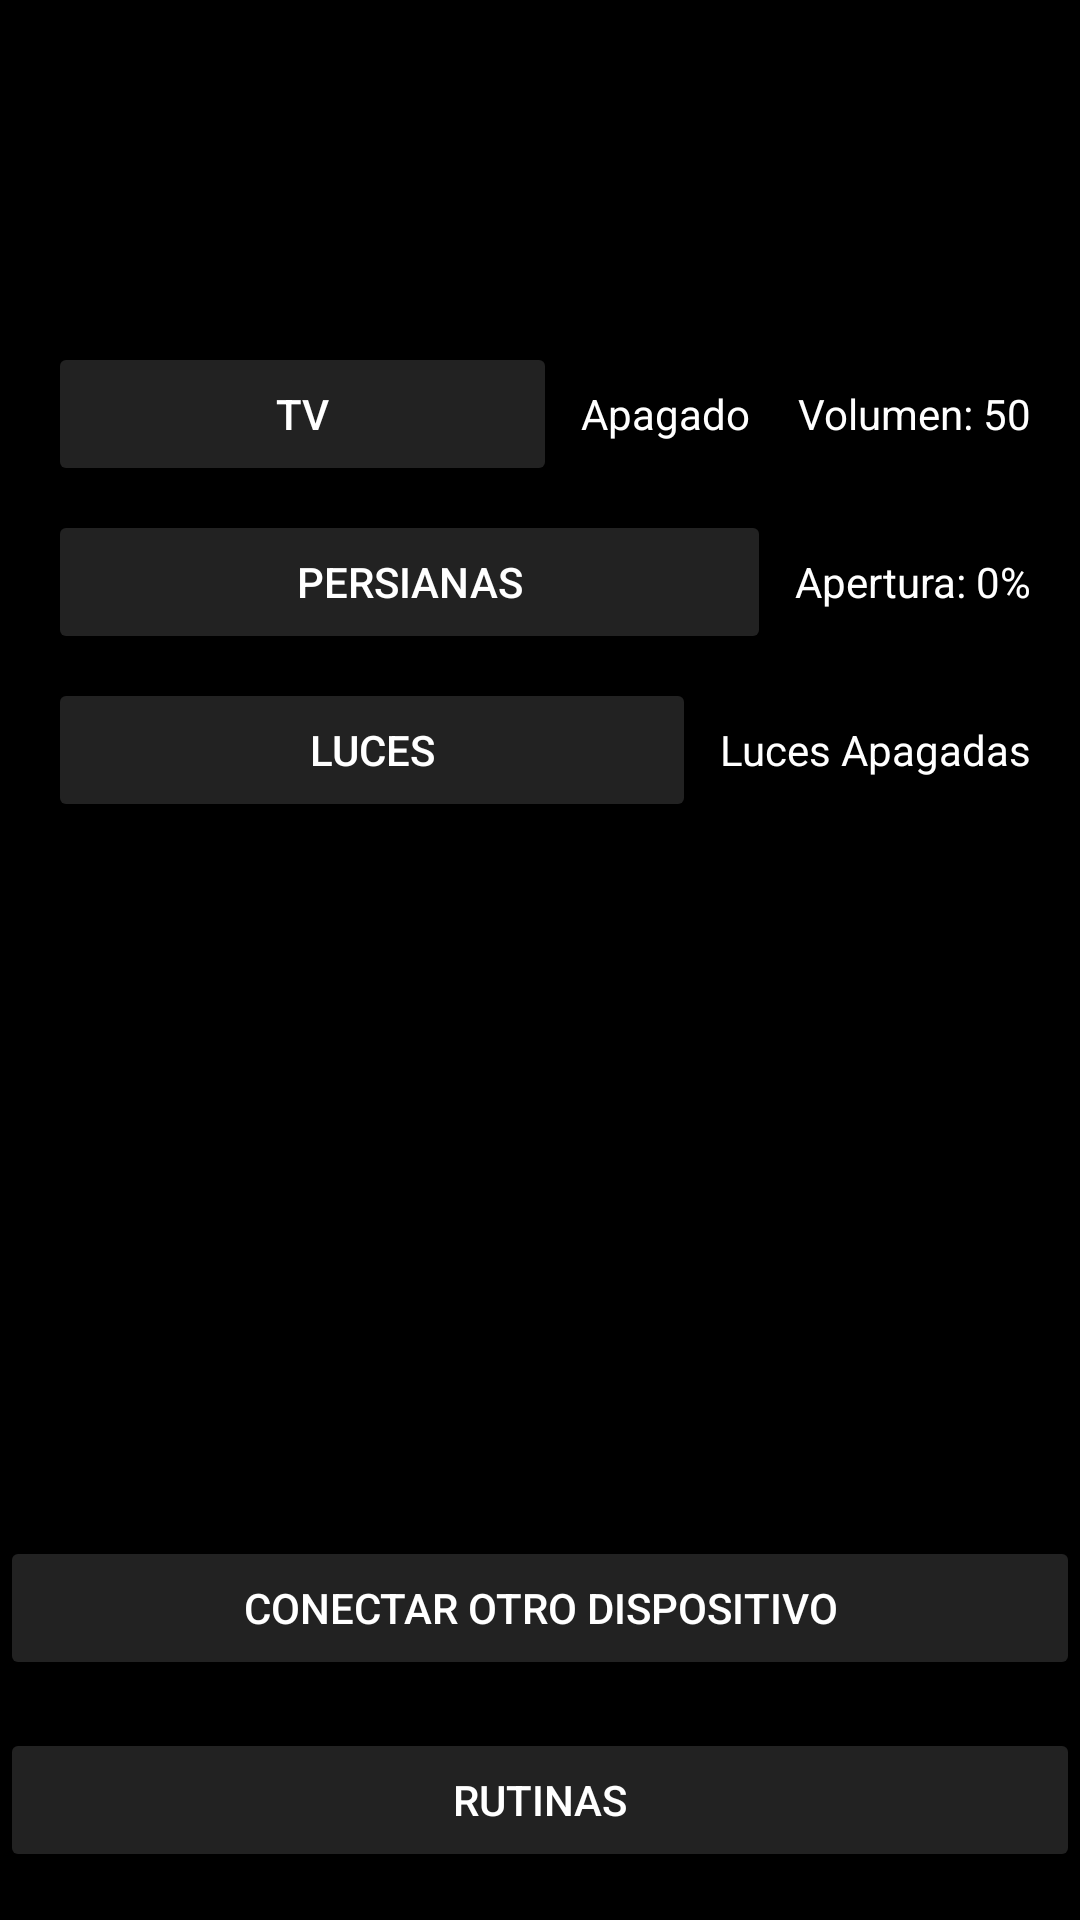

Layout XML and referenced resources for this Android screen:
<!-- AndroidManifest.xml: application theme Theme.ApliacacionDomotica -->
<!-- res/layout/activity_main.xml -->
<?xml version="1.0" encoding="utf-8"?>
<androidx.constraintlayout.widget.ConstraintLayout xmlns:android="http://schemas.android.com/apk/res/android"
    xmlns:app="http://schemas.android.com/apk/res-auto"
    xmlns:tools="http://schemas.android.com/tools"
    android:id="@+id/main"
    android:layout_width="match_parent"
    android:layout_height="match_parent"
    android:background="#000000"
    tools:context=".MainActivity">

            
            <ImageButton
                android:id="@+id/btn_user"
                android:layout_width="48dp"
                android:layout_height="48dp"
                android:layout_marginStart="16dp"
                android:layout_marginTop="50dp"
                android:background="?attr/selectableItemBackgroundBorderless"
                android:src="@drawable/ic_user"
                app:layout_constraintStart_toStartOf="parent"
                app:layout_constraintTop_toTopOf="parent"
                app:tint="#FFFFFF" />

            
            <ImageButton
                android:id="@+id/btn_settings"
                android:layout_width="48dp"
                android:layout_height="48dp"
                android:layout_marginTop="50dp"
                android:layout_marginEnd="16dp"
                android:background="?attr/selectableItemBackgroundBorderless"
                android:src="@drawable/ic_settings"
                app:layout_constraintEnd_toEndOf="parent"
                app:layout_constraintTop_toTopOf="parent"
                app:tint="#FFFFFF" />

    
    <LinearLayout
        android:id="@+id/devices_container"
        android:orientation="vertical"
        android:layout_width="0dp"
        android:layout_height="0dp"
        app:layout_constraintTop_toBottomOf="@id/btn_user"
        app:layout_constraintBottom_toTopOf="@id/btn_connect_device"
        app:layout_constraintStart_toStartOf="parent"
        app:layout_constraintEnd_toEndOf="parent"
        android:layout_margin="16dp">

        
        <LinearLayout
            android:orientation="horizontal"
            android:layout_width="match_parent"
            android:layout_height="wrap_content"
            android:layout_marginBottom="8dp">

            <Button
                android:id="@+id/btn_tv"
                android:layout_width="0dp"
                android:layout_height="wrap_content"
                android:layout_weight="1"
                android:backgroundTint="#222222"
                android:text="TV"
                android:textColor="#FFFFFF" />

            <TextView
                android:id="@+id/tv_status"
                android:layout_width="wrap_content"
                android:layout_height="wrap_content"
                android:layout_marginStart="8dp"
                android:gravity="center_vertical"
                android:text="Apagado"
                android:textColor="#FFFFFF" />

            <TextView
                android:id="@+id/volume_status"
                android:layout_width="wrap_content"
                android:layout_height="wrap_content"
                android:layout_marginStart="16dp"
                android:layout_marginTop="0dp"
                android:text="Volumen: 50"
                android:textColor="#FFFFFF" />
        </LinearLayout>

        
        <LinearLayout
            android:orientation="horizontal"
            android:layout_width="match_parent"
            android:layout_height="wrap_content"
            android:layout_marginBottom="8dp">

            <Button
                android:id="@+id/btn_blinds"
                android:layout_width="0dp"
                android:layout_height="wrap_content"
                android:layout_weight="1"
                android:backgroundTint="#222222"
                android:text="Persianas"
                android:textColor="#FFFFFF" />

            <TextView
                android:id="@+id/blinds_percentage"
                android:layout_width="wrap_content"
                android:layout_height="wrap_content"
                android:layout_marginStart="8dp"
                android:layout_marginTop="0dp"
                android:text="Apertura: 0%"
                android:textColor="#FFFFFF" />
        </LinearLayout>

        
        <LinearLayout
            android:orientation="horizontal"
            android:layout_width="match_parent"
            android:layout_height="wrap_content"
            android:layout_marginBottom="8dp">

            <Button
                android:id="@+id/btn_lights"
                android:layout_width="0dp"
                android:layout_height="wrap_content"
                android:layout_weight="1"
                android:backgroundTint="#222222"
                android:text="Luces"
                android:textColor="#FFFFFF" />

            <TextView
                android:id="@+id/light_status"
                android:layout_width="wrap_content"
                android:layout_height="wrap_content"
                android:layout_marginStart="8dp"
                android:gravity="center_vertical"
                android:text="Luces Apagadas"
                android:textColor="#FFFFFF" />
        </LinearLayout>

        
    </LinearLayout>

    
    <Button
        android:id="@+id/btn_connect_device"
        android:layout_width="0dp"
        android:layout_height="wrap_content"
        android:layout_marginBottom="16dp"
        android:backgroundTint="#222222"
        android:text="Conectar otro dispositivo"
        android:textColor="#FFFFFF"
        app:layout_constraintBottom_toTopOf="@id/btn_routines"
        app:layout_constraintEnd_toEndOf="parent"
        app:layout_constraintStart_toStartOf="parent" />

    
    <Button
        android:id="@+id/btn_routines"
        android:layout_width="0dp"
        android:layout_height="wrap_content"
        android:layout_marginBottom="16dp"
        android:backgroundTint="#222222"
        android:text="Rutinas"
        android:textColor="#FFFFFF"
        app:layout_constraintBottom_toBottomOf="parent"
        app:layout_constraintEnd_toEndOf="parent"
        app:layout_constraintStart_toStartOf="parent" />
</androidx.constraintlayout.widget.ConstraintLayout>
<!-- resources referenced by this layout -->
<resources>
  <style name="Theme.ApliacacionDomotica" parent="Base.Theme.ApliacacionDomotica" />
  <style name="Base.Theme.ApliacacionDomotica" parent="Theme.Material3.DayNight.NoActionBar">
          
          
      </style>
</resources>
